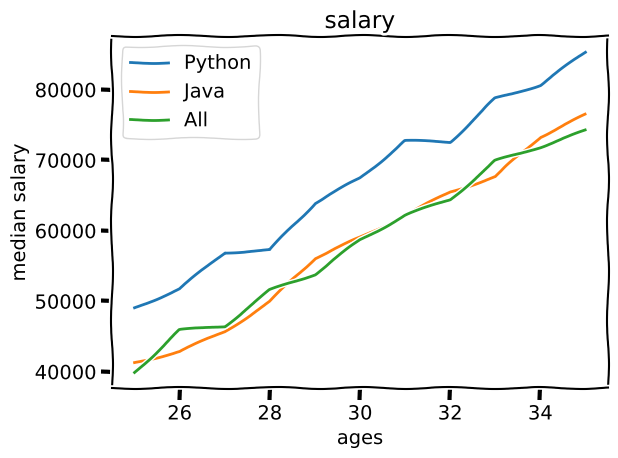

Generate this figure with matplotlib:
import numpy as np

from matplotlib import pyplot as plt

#plt.style.use('ggplot')
plt.xkcd()

ages_x = np.linspace(25,35,11)

dev_y = np.linspace(38496,73752,11)
dev_y = dev_y + np.random.random(len(dev_y))*dev_y.min()/10

py_dev_y = np.linspace(45372,83640,11)
py_dev_y  = py_dev_y + np.random.random(len(py_dev_y ))*py_dev_y .min()/10

ja_dev_y = np.linspace(37810,74583,11)
ja_dev_y  = ja_dev_y + np.random.random(len(ja_dev_y ))*ja_dev_y .min()/10

plt.plot(ages_x, py_dev_y, label='Python')
#color='#5a7d9a', marker = '.',linewidth = '3',
plt.plot(ages_x, ja_dev_y, label='Java')
#color='red', marker = '.', linewidth = '3',
plt.plot(ages_x, dev_y, label='All')
#color='#444444', linestyle='--', marker = '.', 

plt.title('salary')
plt.xlabel('ages')
plt.ylabel('median salary')

plt.legend()

#plt.grid(True) 

plt.tight_layout()

plt.savefig('plot.png')

plt.show()